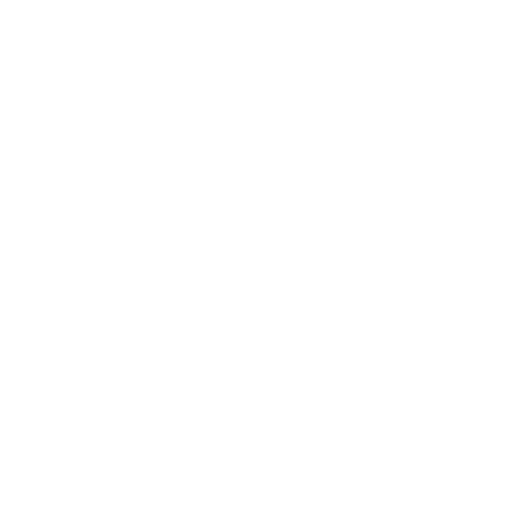
t = 0.00 s
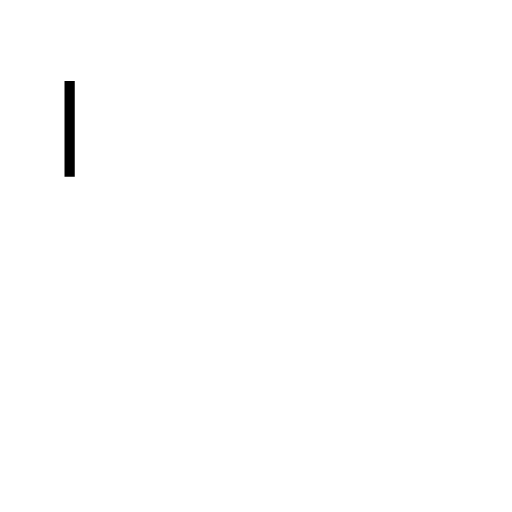
t = 0.28 s
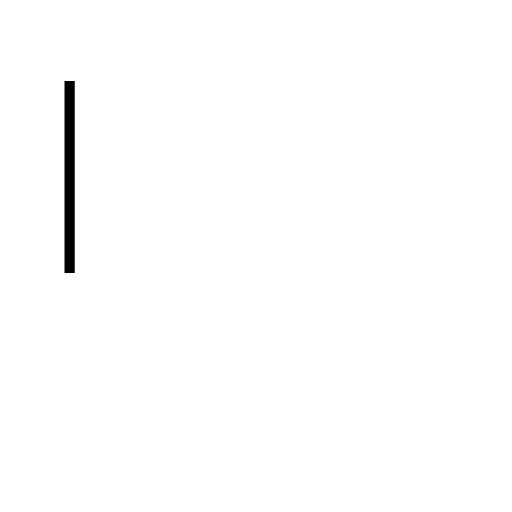
t = 0.56 s
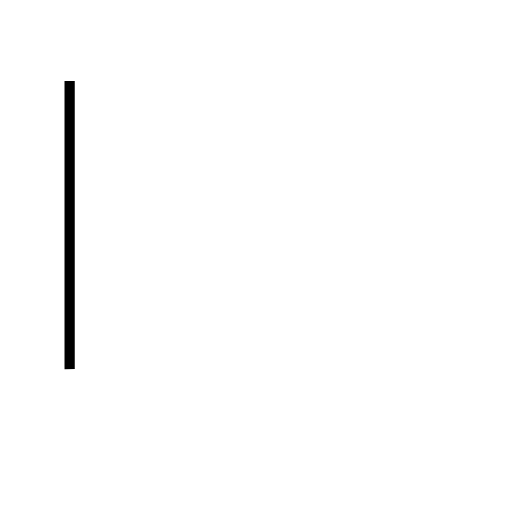
t = 0.84 s
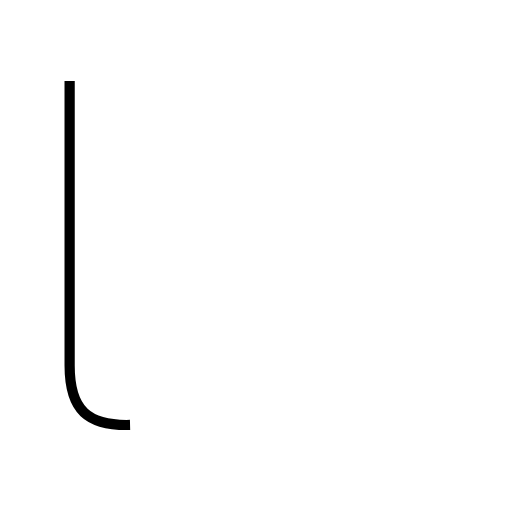
t = 1.13 s

The animated SVG that drew these frames (rendered in a browser with its animation timeline set to each time). Animation: 1 SMIL element (animate=1); one cycle of 1.12 s.

<?xml version='1.0' encoding='utf-8'?>
<svg viewBox="0.0 -6.0 50.0 50.0" version="1.1" xmlns="http://www.w3.org/2000/svg"><rect x="-1000" y="-1000" width="2000" height="2000" stroke="white" fill="white" /><g style="fill:none;stroke:#000000;stroke-width:1"><path d="M 6.8 -36.1 L 6.8 -8.3 C 6.8 -3.9 8.6 -2.4 12.7 -2.5" transform="translate(0.0 38.0)" stroke-dasharray="37.503022191365886" stroke-dashoffset="37.503022191365886"><animate attributeName="stroke-dashoffset" from="37.503022191365886" to="0" dur="1.1250906657409765s" begin="0s" fill="freeze" /></path></g></svg>
